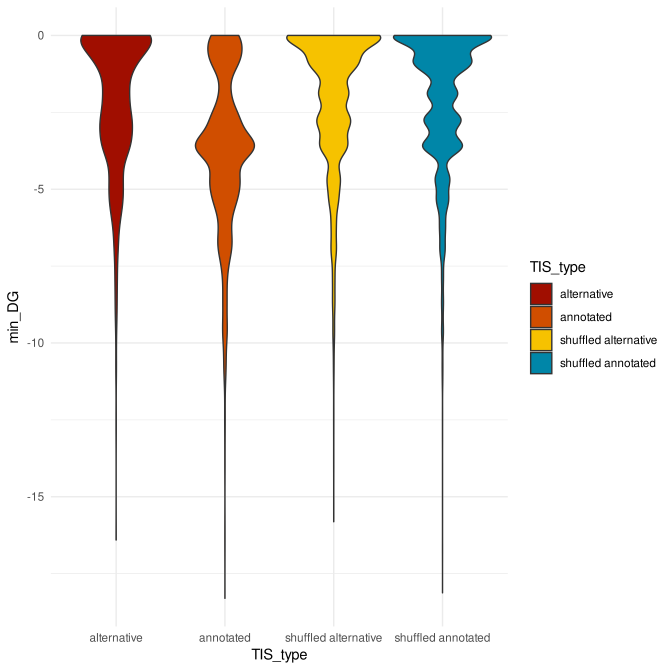

Source data for this figure (header and first rows):
name, TIS_type, min_DG, gene
seq_b0001, annotated, -0.3598, seq_b0001
seq_b0001_0, shuffled annotated, 0, b0001
seq_b0001_1, shuffled annotated, 0, b0001
seq_b0001_2, shuffled annotated, -0.3598, b0001
seq_b0001_3, shuffled annotated, 0, b0001
seq_b0001_4, shuffled annotated, 0, b0001
seq_b0001_5, shuffled annotated, 0, b0001
seq_b0001_6, shuffled annotated, 0, b0001
seq_b0001_7, shuffled annotated, 0, b0001
seq_b0001_8, shuffled annotated, 0, b0001
seq_b0001_9, shuffled annotated, 0, b0001
seq_b0002, annotated, -3.608, seq_b0002
seq_b0002_0, shuffled alternative, -0.8326, b0002
seq_b0002_0, shuffled annotated, -1.07, b0002
seq_b0002_1, shuffled alternative, -0.8326, b0002
seq_b0002_1, shuffled annotated, -3.12, b0002
seq_b0002_2, shuffled alternative, -7.077, b0002
seq_b0002_2, shuffled annotated, -1.859, b0002
seq_b0002_22, alternative, -3.608, b0002
seq_b0002_3, shuffled alternative, -1.932, b0002
seq_b0002_3, shuffled annotated, -1.997, b0002
seq_b0002_4, shuffled alternative, -4.595, b0002
seq_b0002_4, shuffled annotated, -4.682, b0002
seq_b0002_5, shuffled alternative, -1.932, b0002
seq_b0002_5, shuffled annotated, -3.656, b0002
seq_b0002_6, shuffled alternative, -2.681, b0002
seq_b0002_6, shuffled annotated, 0, b0002
seq_b0002_7, shuffled alternative, -1.884, b0002
seq_b0002_7, shuffled annotated, -1.07, b0002
seq_b0002_8, shuffled alternative, -0.8064, b0002
seq_b0002_8, shuffled annotated, 0, b0002
seq_b0002_9, shuffled alternative, -1.884, b0002
seq_b0002_9, shuffled annotated, -0.3598, b0002
seq_b0003, annotated, -4.59, seq_b0003
seq_b0003_0, shuffled annotated, -4.59, b0003
seq_b0003_1, shuffled annotated, -0.3598, b0003
seq_b0003_2, shuffled annotated, -2.914, b0003
seq_b0003_3, shuffled annotated, -7.029, b0003
seq_b0003_4, shuffled annotated, -5.505, b0003
seq_b0003_5, shuffled annotated, -3.224, b0003
seq_b0003_6, shuffled annotated, -5.505, b0003
seq_b0003_7, shuffled annotated, -10.78, b0003
seq_b0003_8, shuffled annotated, -5.505, b0003
seq_b0003_9, shuffled annotated, -0.8064, b0003
seq_b0004, annotated, -2.703, seq_b0004
seq_b0004_0, shuffled alternative, 0, b0004
seq_b0004_0, shuffled annotated, -1.127, b0004
seq_b0004_1, shuffled alternative, 0, b0004
seq_b0004_1, shuffled annotated, -1.881, b0004
seq_b0004_150, alternative, 0, b0004
seq_b0004_2, shuffled alternative, 0, b0004
seq_b0004_2, shuffled annotated, -2.834, b0004
seq_b0004_3, shuffled alternative, -0.3598, b0004
seq_b0004_3, shuffled annotated, -5.241, b0004
seq_b0004_4, shuffled alternative, -0.3598, b0004
seq_b0004_4, shuffled annotated, -2.729, b0004
seq_b0004_5, shuffled alternative, -0.3598, b0004
seq_b0004_5, shuffled annotated, -2.703, b0004
seq_b0004_6, shuffled alternative, -0.3598, b0004
seq_b0004_6, shuffled annotated, -1.859, b0004
... 40,308 more rows
